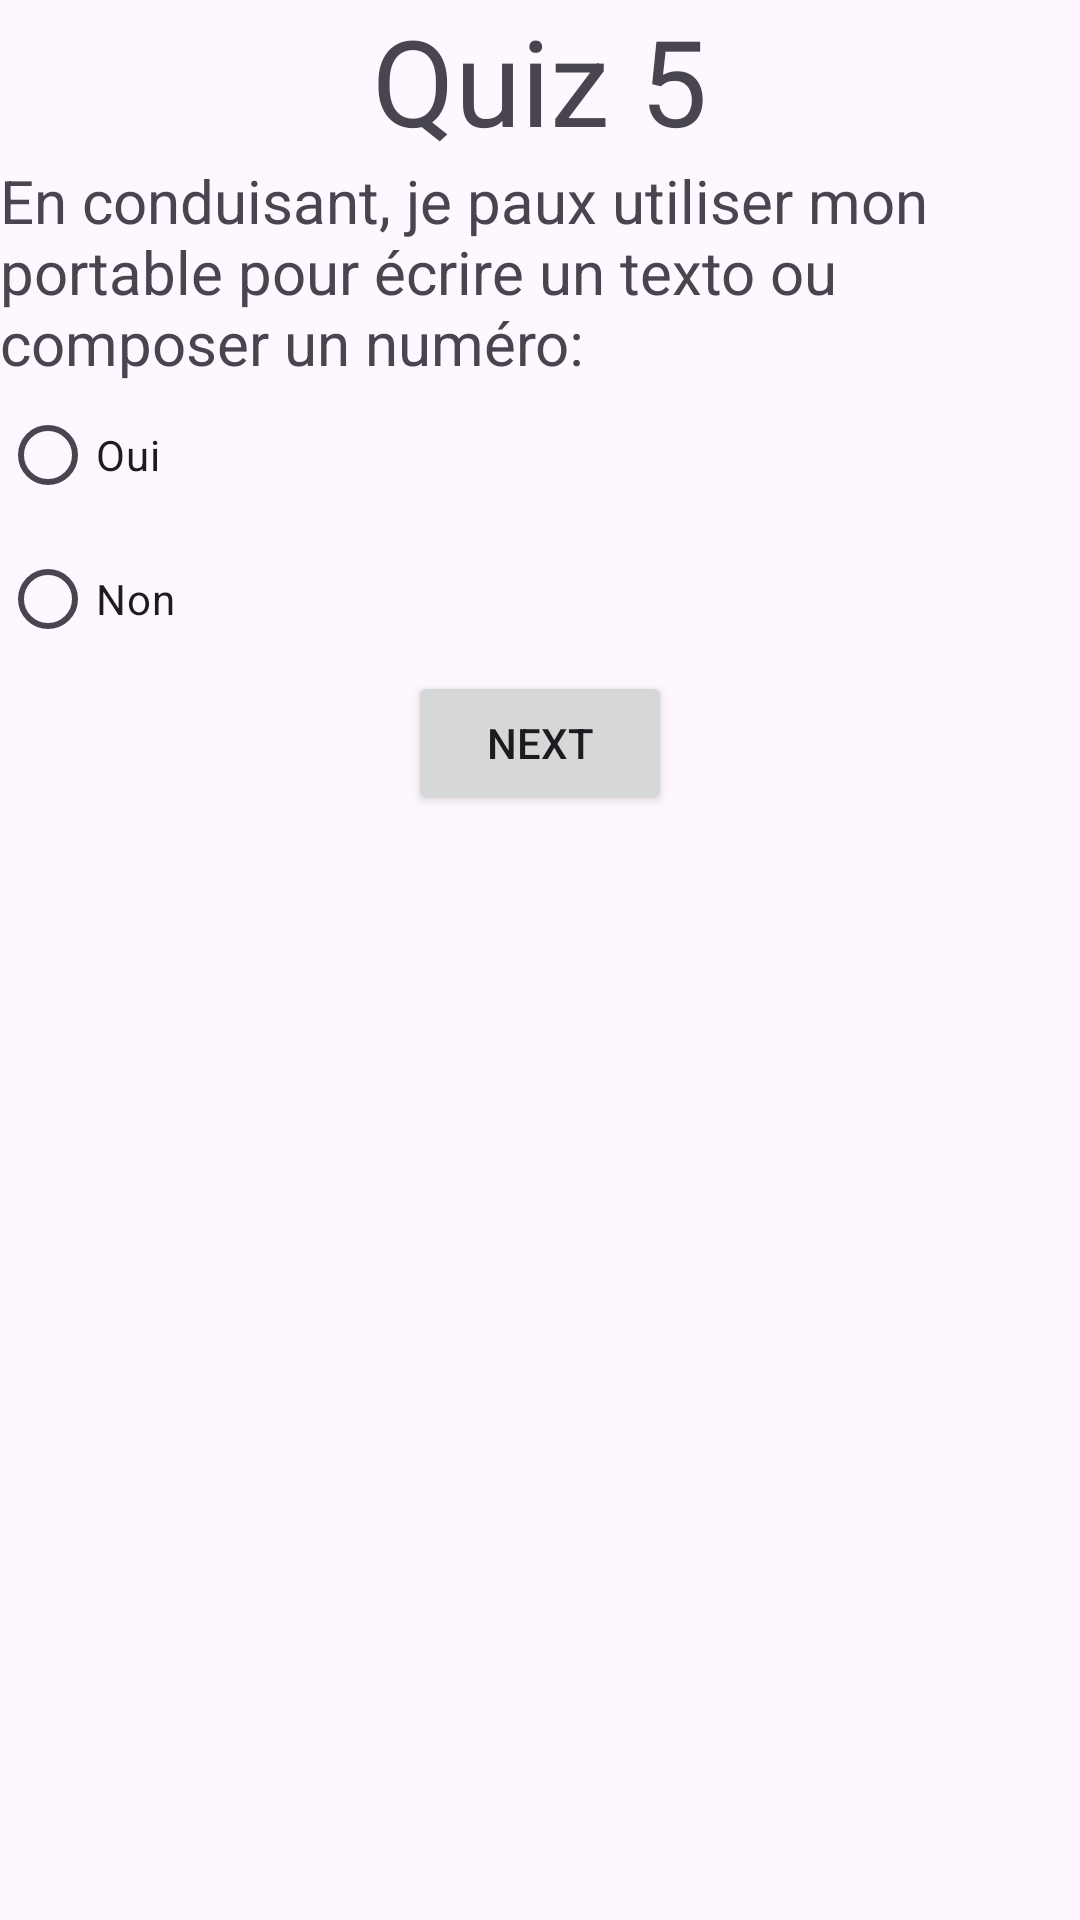

This screen was rendered from an Android layout file. Write that file and the resources it references.
<!-- AndroidManifest.xml: application theme Theme.Testmap -->
<!-- res/layout/quiz5.xml -->
<?xml version="1.0" encoding="utf-8"?>

<LinearLayout xmlns:android="http://schemas.android.com/apk/res/android"
    xmlns:tools="http://schemas.android.com/tools"
    android:layout_width="match_parent"
    android:layout_height="match_parent"
    tools:context=".MapActivity"
    android:orientation="vertical"
    android:layout_margin="30dp">


    <TextView
        android:id="@+id/nquiz"
        android:layout_width="wrap_content"
        android:layout_height="wrap_content"
        android:layout_gravity="center"
        android:text="Quiz 5"
        android:textSize="40dp" />

    <ImageView
        android:layout_width="318dp"
        android:layout_height="wrap_content"
        android:layout_gravity="center"
        android:src="@drawable/q5" />

    <TextView
        android:id="@+id/q5"
        android:layout_width="wrap_content"
        android:layout_height="wrap_content"
        android:layout_gravity="left"
        android:text="En conduisant, je paux utiliser mon portable pour écrire un texto ou composer un numéro:"
        android:textSize="20dp" />

    <RadioGroup
        android:id="@+id/choices"
        android:layout_width="wrap_content"
        android:layout_height="wrap_content">

        <RadioButton
            android:id="@+id/choice1"
            android:layout_width="wrap_content"
            android:layout_height="wrap_content"
            android:text="Oui" />

        <RadioButton
            android:id="@+id/choice2"
            android:layout_width="wrap_content"
            android:layout_height="wrap_content"
            android:text="Non" />
    </RadioGroup>

    <Button
        android:layout_width="wrap_content"
        android:layout_height="wrap_content"
        android:layout_gravity="center_horizontal"
        android:text="NEXT"
        android:id="@+id/bnext"/>

    <ImageView
        android:layout_width="50dp"
        android:layout_height="wrap_content"
        android:layout_gravity="center"
        android:src="@drawable/logoo" />

</LinearLayout>
<!-- resources referenced by this layout -->
<resources>
  <style name="Theme.Testmap" parent="Base.Theme.Testmap" />
  <style name="Base.Theme.Testmap" parent="Theme.Material3.DayNight.NoActionBar">
          
          
          <item name="colorPrimary">@color/lavender</item>
          <item name="colorPrimaryVariant">@color/lavender</item>
          <item name="colorOnPrimary">@color/white</item>
          
          <item name="colorSecondary">@color/teal_200</item>
          <item name="colorSecondaryVariant">@color/teal_700</item>
          <item name="colorOnSecondary">@color/black</item>
          
          <item name="android:statusBarColor">?attr/colorPrimaryVariant</item>
          
      </style>
  <color name="lavender">#8692f7</color>
  <color name="white">#FFFFFFFF</color>
  <color name="teal_200">#FF03DAC5</color>
  <color name="teal_700">#FF018786</color>
  <color name="black">#FF000000</color>
</resources>
